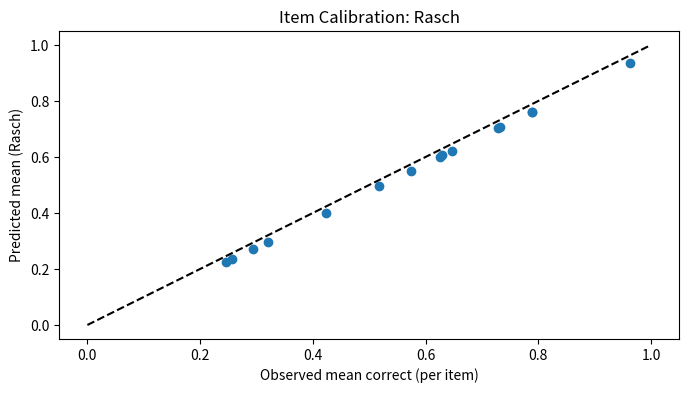
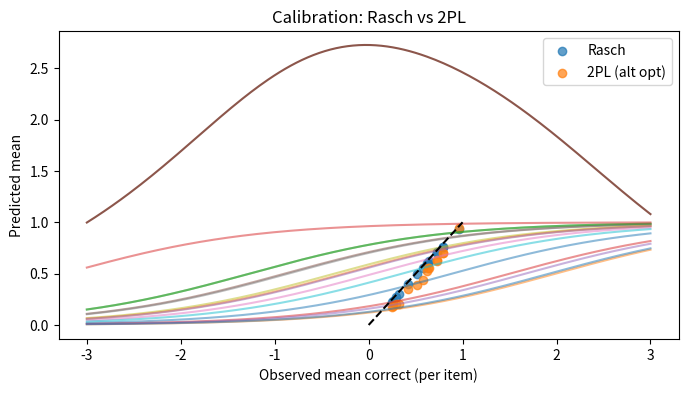

Reproduce these figures in Python, in order.

import numpy as np
import pandas as pd
import matplotlib.pyplot as plt
from scipy.special import expit
from scipy.optimize import minimize

pd.set_option('display.max_columns', 200)
plt.rcParams['figure.figsize'] = (8,4)
rng = np.random.default_rng(123)



N = 500
J = 15

theta_true = rng.normal(0, 1, size=N)
a_true = rng.lognormal(mean=0.1, sigma=0.2, size=J)
b_true = rng.normal(0, 1, size=J)

P = expit((theta_true[:,None] - b_true[None,:]) * a_true[None,:])
Y = rng.binomial(1, P)
Y[:5,:5]



def pack(theta, b):
    return np.r_[theta[:-1], b[:-1]]

def unpack(w, N, J):
    theta_free = w[:N-1]
    b_free = w[N-1:]
    theta = np.r_[theta_free, -theta_free.sum()]
    b = np.r_[b_free, -b_free.sum()]
    return theta, b

def nll_rasch(w, Y, l2=1e-3):
    N, J = Y.shape
    theta, b = unpack(w, N, J)
    eta = theta[:,None] - b[None,:]
    p = expit(eta)
    eps = 1e-9
    p = np.clip(p, eps, 1-eps)
    ll = Y*np.log(p) + (1-Y)*np.log(1-p)
    pen = l2*(np.sum(theta**2) + np.sum(b**2))
    return -ll.sum() + pen

theta0 = (Y.mean(axis=1) - 0.5) * 2.0
b0 = -(Y.mean(axis=0) - 0.5) * 2.0
w0 = pack(theta0, b0)

res = minimize(nll_rasch, w0, args=(Y, 1e-3), method='L-BFGS-B')
theta_hat, b_hat = unpack(res.x, N, J)

res.success, float(res.fun)



theta_df = pd.DataFrame({'theta_hat': theta_hat})
item_df = pd.DataFrame({'b_hat': b_hat, 'a_assumed': 1.0, 'p_correct': Y.mean(axis=0)})
theta_df.describe(), item_df.describe()



P_hat_rasch = expit(theta_hat[:,None] - b_hat[None,:])
obs = Y.mean(axis=0)
pred = P_hat_rasch.mean(axis=0)

plt.scatter(obs, pred)
plt.plot([0,1],[0,1],'k--')
plt.xlabel('Observed mean correct (per item)')
plt.ylabel('Predicted mean (Rasch)')
plt.title('Item Calibration: Rasch')
plt.show()



theta_grid = np.linspace(-3, 3, 200)
plt.figure()
for j in range(J):
    p = expit(theta_grid - b_hat[j])
    plt.plot(theta_grid, p, alpha=0.5)
plt.xlabel('Ability θ')
plt.ylabel('P(correct)')
plt.title('Rasch ICCs (a=1)')
plt.show()



def info_rasch(theta, b):
    p = expit(theta - b)
    return p*(1-p)

info = np.zeros_like(theta_grid)
for j in range(J):
    info += info_rasch(theta_grid, b_hat[j])
plt.plot(theta_grid, info)
plt.xlabel('Ability θ')
plt.ylabel('Information (sum over items)')
plt.title('Test Information (Rasch)')
plt.show()



new_Y = np.array([
    [1,1,1,1,1, 1,0,1,0,0, 1,0,1,1,0],
    [0,0,0,0,0, 0,0,1,0,0, 1,0,0,0,0],
    [1,0,1,0,1, 0,1,0,1,0, 1,0,1,0,1],
])

def estimate_theta_fixed_items(y_row, b, l2=1e-3):
    mask = ~np.isnan(y_row)
    y = y_row[mask]
    bj = b[mask]
    def nll(theta):
        p = expit(theta - bj)
        eps=1e-9
        p = np.clip(p, eps, 1-eps)
        return -(y*np.log(p) + (1-y)*np.log(1-p)).sum() + l2*theta**2
    r = minimize(lambda th: nll(th[0]), x0=np.array([0.0]), method='L-BFGS-B')
    return r.x[0]

thetas_new = np.array([estimate_theta_fixed_items(row, b_hat) for row in new_Y])
thetas_new



def nll_items_ab(params, theta, Y, l2a=1e-2, l2b=1e-3):
    J = Y.shape[1]
    a = params[:J]
    b = params[J:]
    p = expit((theta[:,None] - b[None,:]) * a[None,:])
    eps=1e-9
    p = np.clip(p, eps, 1-eps)
    ll = Y*np.log(p) + (1-Y)*np.log(1-p)
    pen = l2a*np.sum((a-1.0)**2) + l2b*np.sum(b**2) + 100*np.sum((a<0)*(-a))
    return -(ll.sum() - pen)

def nll_theta(theta, a, b, Y, l2=1e-3):
    p = expit((theta[:,None] - b[None,:]) * a[None,:])
    eps=1e-9
    p = np.clip(p, eps, 1-eps)
    ll = Y*np.log(p) + (1-Y)*np.log(1-p)
    pen = l2*np.sum(theta**2)
    return -(ll.sum() - pen)

a_hat = np.ones(J)
b2_hat = b_hat.copy()
theta2 = theta_hat.copy()

for it in range(5):
    x0 = np.r_[a_hat, b2_hat]
    res_ab = minimize(nll_items_ab, x0, args=(theta2, Y), method='L-BFGS-B')
    ab = res_ab.x
    a_hat = np.maximum(ab[:J], 0.05)
    b2_hat = ab[J:] - ab[J:].mean()
    res_th = minimize(lambda th: nll_theta(th, a_hat, b2_hat, Y), theta2, method='L-BFGS-B')
    theta2 = res_th.x - res_th.x.mean()

P_hat_2pl = expit((theta2[:,None] - b2_hat[None,:]) * a_hat[None,:])
obs = Y.mean(axis=0)
pred_rasch = expit(theta_hat[:,None] - b_hat[None,:]).mean(axis=0)
pred_2pl = P_hat_2pl.mean(axis=0)

cal = pd.DataFrame({'obs': obs, 'rasch': pred_rasch, 'twopl': pred_2pl})
cal



plt.scatter(cal['obs'], cal['rasch'], label='Rasch', alpha=0.7)
plt.scatter(cal['obs'], cal['twopl'], label='2PL (alt opt)', alpha=0.7)
plt.plot([0,1],[0,1],'k--')
plt.xlabel('Observed mean correct (per item)')
plt.ylabel('Predicted mean')
plt.title('Calibration: Rasch vs 2PL')
plt.legend(); plt.show()
